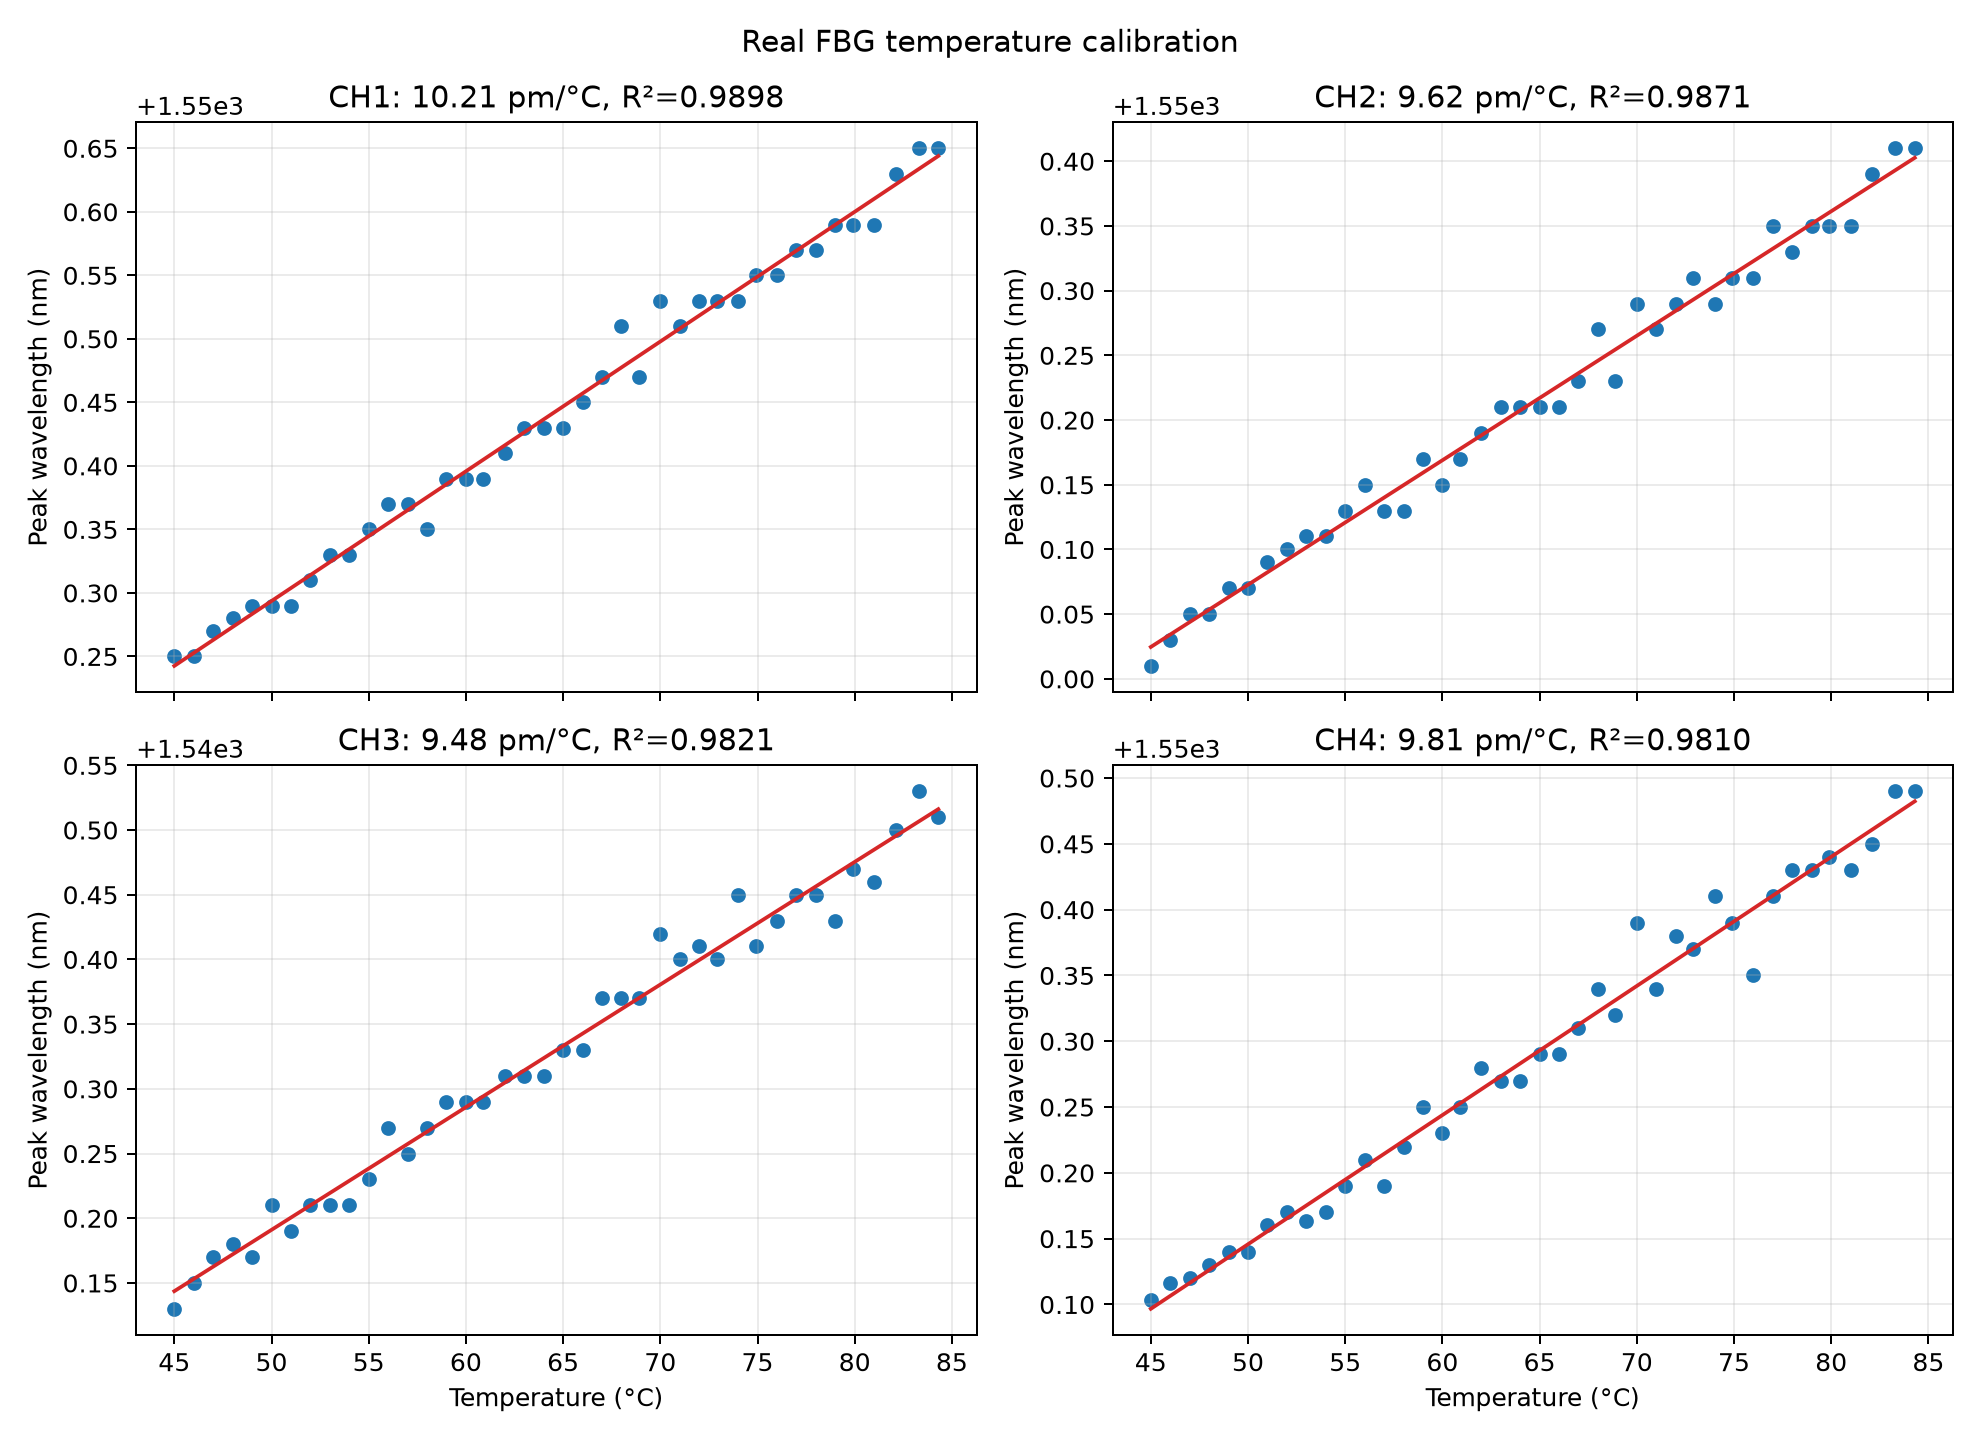

Data behind this chart, as committed beside it:
channel, measurement_count, sensitivity_nm_per_C, sensitivity_pm_per_C, intercept_nm, wavelength_r2, wavelength_mae_pm, fit_temperature_mae_C, fit_temperature_rmse_C, loocv_temperature_r2, loocv_temperature_mae_C, loocv_temperature_rmse_C
CH1, 40, 0.01021, 10.21, 1550, 0.9898, 9.226, 0.9033, 1.173, 0.9887, 0.9486, 1.227
CH2, 40, 0.00962, 9.62, 1550, 0.9871, 10.77, 1.119, 1.321, 0.9857, 1.176, 1.384
CH3, 40, 0.009478, 9.478, 1540, 0.9821, 11.57, 1.221, 1.561, 0.9798, 1.287, 1.644
CH4, 40, 0.009813, 9.813, 1550, 0.981, 11.18, 1.139, 1.61, 0.9788, 1.195, 1.682
